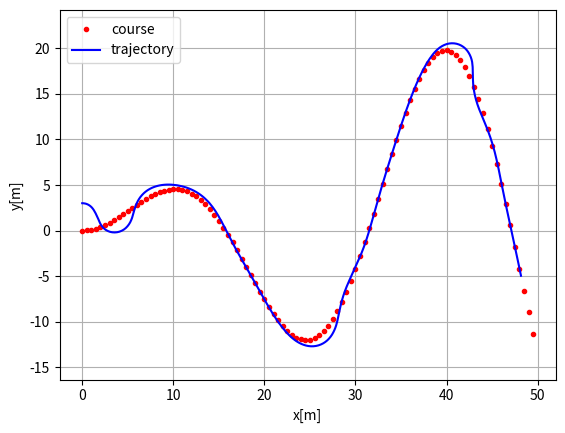
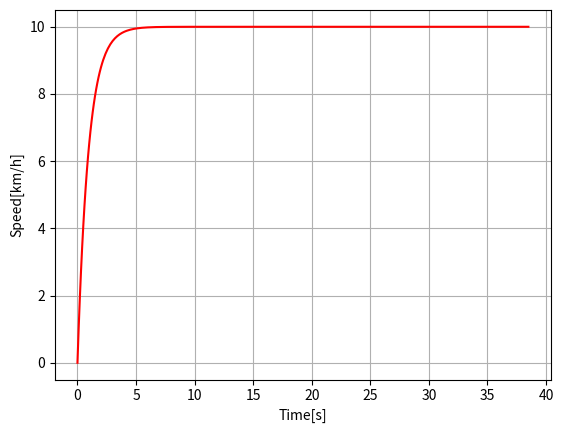

These charts were generated, in order, by the following Python code:
"""

Path tracking simulation with pure pursuit steering and PID speed control.

[redacted]
[redacted]

"""
import numpy as np
import math
import matplotlib.pyplot as plt

# Parameters
k = 0.1  # look forward gain
Lfc = 2.0  # [m] look-ahead distance
Kp = 1.0  # speed proportional gain
dt = 0.1  # [s] time tick
WB = 2.9  # [m] wheel base of vehicle


class State:

    def __init__(self, x=0.0, y=0.0, yaw=0.0, v=0.0):
        self.x = x
        self.y = y
        self.yaw = yaw
        self.v = v
        self.rear_x = self.x - ((WB / 2) * math.cos(self.yaw))
        self.rear_y = self.y - ((WB / 2) * math.sin(self.yaw))

    def update(self, a, delta):
        self.x += self.v * math.cos(self.yaw) * dt
        self.y += self.v * math.sin(self.yaw) * dt
        self.yaw += self.v / WB * math.tan(delta) * dt
        self.v += a * dt
        self.rear_x = self.x - ((WB / 2) * math.cos(self.yaw))
        self.rear_y = self.y - ((WB / 2) * math.sin(self.yaw))

    def calc_distance(self, point_x, point_y):
        dx = self.rear_x - point_x
        dy = self.rear_y - point_y
        return math.hypot(dx, dy)

class States:
    def __init__(self):
        self.x = []
        self.y = []
        self.yaw = []
        self.v = []
        self.t = []

    def append(self, t, state):
        self.x.append(state.x)
        self.y.append(state.y)
        self.yaw.append(state.yaw)
        self.v.append(state.v)
        self.t.append(t)

    def vectorize(self, size=100.0):
        x   = np.array(self.x)
        y   = np.array(self.y)
        yaw = np.array(self.yaw)
        yaw_max = np.max(np.abs(yaw))
        if np.isclose(yaw_max, 0):
            yaw = 0 * yaw
        else:
            yaw = yaw / yaw_max
        v   = np.array(self.v)
        v_max = np.max(np.abs(v))
        if np.isclose(v_max, 0):
            v = 0 * v
        else:
            v = v / v_max
        return np.concatenate((np.expand_dims(x,   -1) / size,
                               np.expand_dims(y,   -1) / size,
                               np.expand_dims(yaw, -1),
                               np.expand_dims(v,   -1)), axis=1)


def proportional_control(target, current):
    a = Kp * (target - current)
    return a

class TargetCourse:

    def __init__(self, cx, cy):
        self.cx = cx
        self.cy = cy
        self.old_nearest_point_index = None

    def search_target_index(self, state):

        # To speed up nearest point search, doing it at only first time.
        if self.old_nearest_point_index is None:
            # search nearest point index
            dx = [state.rear_x - icx for icx in self.cx]
            dy = [state.rear_y - icy for icy in self.cy]
            d = np.hypot(dx, dy)
            ind = np.argmin(d)
            self.old_nearest_point_index = ind
        else:
            ind = self.old_nearest_point_index
            distance_this_index = state.calc_distance(self.cx[ind],
                                                      self.cy[ind])
            while True:
                distance_next_index = state.calc_distance(self.cx[ind + 1],
                                                          self.cy[ind + 1])
                if distance_this_index < distance_next_index:
                    break
                ind = ind + 1 if (ind + 1) < len(self.cx) else ind
                distance_this_index = distance_next_index
            self.old_nearest_point_index = ind

        Lf = k * state.v + Lfc  # update look ahead distance

        # search look ahead target point index
        while Lf > state.calc_distance(self.cx[ind], self.cy[ind]):
            if (ind + 1) >= len(self.cx):
                break  # not exceed goal
            ind += 1

        return ind, Lf


def pure_pursuit_steer_control(state, trajectory, pind):
    ind, Lf = trajectory.search_target_index(state)

    if pind >= ind:
        ind = pind

    if ind < len(trajectory.cx):
        tx = trajectory.cx[ind]
        ty = trajectory.cy[ind]
    else:  # toward goal
        tx = trajectory.cx[-1]
        ty = trajectory.cy[-1]
        ind = len(trajectory.cx) - 1

    alpha = math.atan2(ty - state.rear_y, tx - state.rear_x) - state.yaw

    delta = math.atan2(2.0 * WB * math.sin(alpha) / Lf, 1.0)

    return delta, ind


def plot_arrow(x, y, yaw, length=1.0, width=0.5, fc="r", ec="k"):
    """
    Plot arrow
    """

    if not isinstance(x, float):
        for ix, iy, iyaw in zip(x, y, yaw):
            plot_arrow(ix, iy, iyaw)
    else:
        plt.arrow(x, y, length * math.cos(yaw), length * math.sin(yaw),
                  fc=fc, ec=ec, head_width=width, head_length=width)
        plt.plot(x, y)


def pure_pursuit(cx, cy, target_speed=10.0/3.6, x0=0, y0=--3.0, yaw0=0.0, v0=0.0, t_max=100.0, show_animation=False, size=100.0):
    t_max = 100.0  # max simulation time

    # initial state
    state = State(x=x0, y=y0, yaw=yaw0, v=v0)

    lastIndex = len(cx) - 1
    time = 0.0
    states = States()
    states.append(time, state)
    target_course = TargetCourse(cx, cy)
    target_ind, _ = target_course.search_target_index(state)

    while t_max >= time and lastIndex > target_ind:
        try:

            # Calc control input
            ai = proportional_control(target_speed, state.v)
            di, target_ind = pure_pursuit_steer_control(
                state, target_course, target_ind)

            state.update(ai, di)  # Control vehicle

            time += dt
            states.append(time, state)

            if show_animation:  # pragma: no cover
                plt.cla()
                # for stopping simulation with the esc key.
                plt.gcf().canvas.mpl_connect(
                    'key_release_event',
                    lambda event: [exit(0) if event.key == 'escape' else None])
                plot_arrow(state.x, state.y, state.yaw)
                plt.plot(cx, cy, "-r", label="course")
                plt.plot(states.x, states.y, "-b", label="trajectory")
                plt.plot(cx[target_ind], cy[target_ind], "xg", label="target")
                plt.axis("equal")
                plt.grid(True)
                plt.title("Speed[km/h]:" + str(state.v * 3.6)[:4])
                plt.pause(0.001)
        except:
            break
    # Test
    assert lastIndex >= target_ind, "Cannot goal"

    if show_animation:  # pragma: no cover
        plt.cla()
        plt.plot(cx, cy, ".r", label="course")
        plt.plot(states.x, states.y, "-b", label="trajectory")
        plt.legend()
        plt.xlabel("x[m]")
        plt.ylabel("y[m]")
        plt.axis("equal")
        plt.grid(True)

        plt.subplots(1)
        plt.plot(states.t, [iv * 3.6 for iv in states.v], "-r")
        plt.xlabel("Time[s]")
        plt.ylabel("Speed[km/h]")
        plt.grid(True)
        plt.show()

    return states.vectorize(size)

if __name__ == '__main__':
    print("Pure pursuit path tracking simulation start")
    #  target course
    cx = np.arange(0, 50, 0.5)
    cy = [math.sin(ix / 5.0) * ix / 2.0 for ix in cx]

    target_speed = 10.0 / 3.6  # [m/s]

    pure_pursuit(cx, cy, target_speed, show_animation=True)
